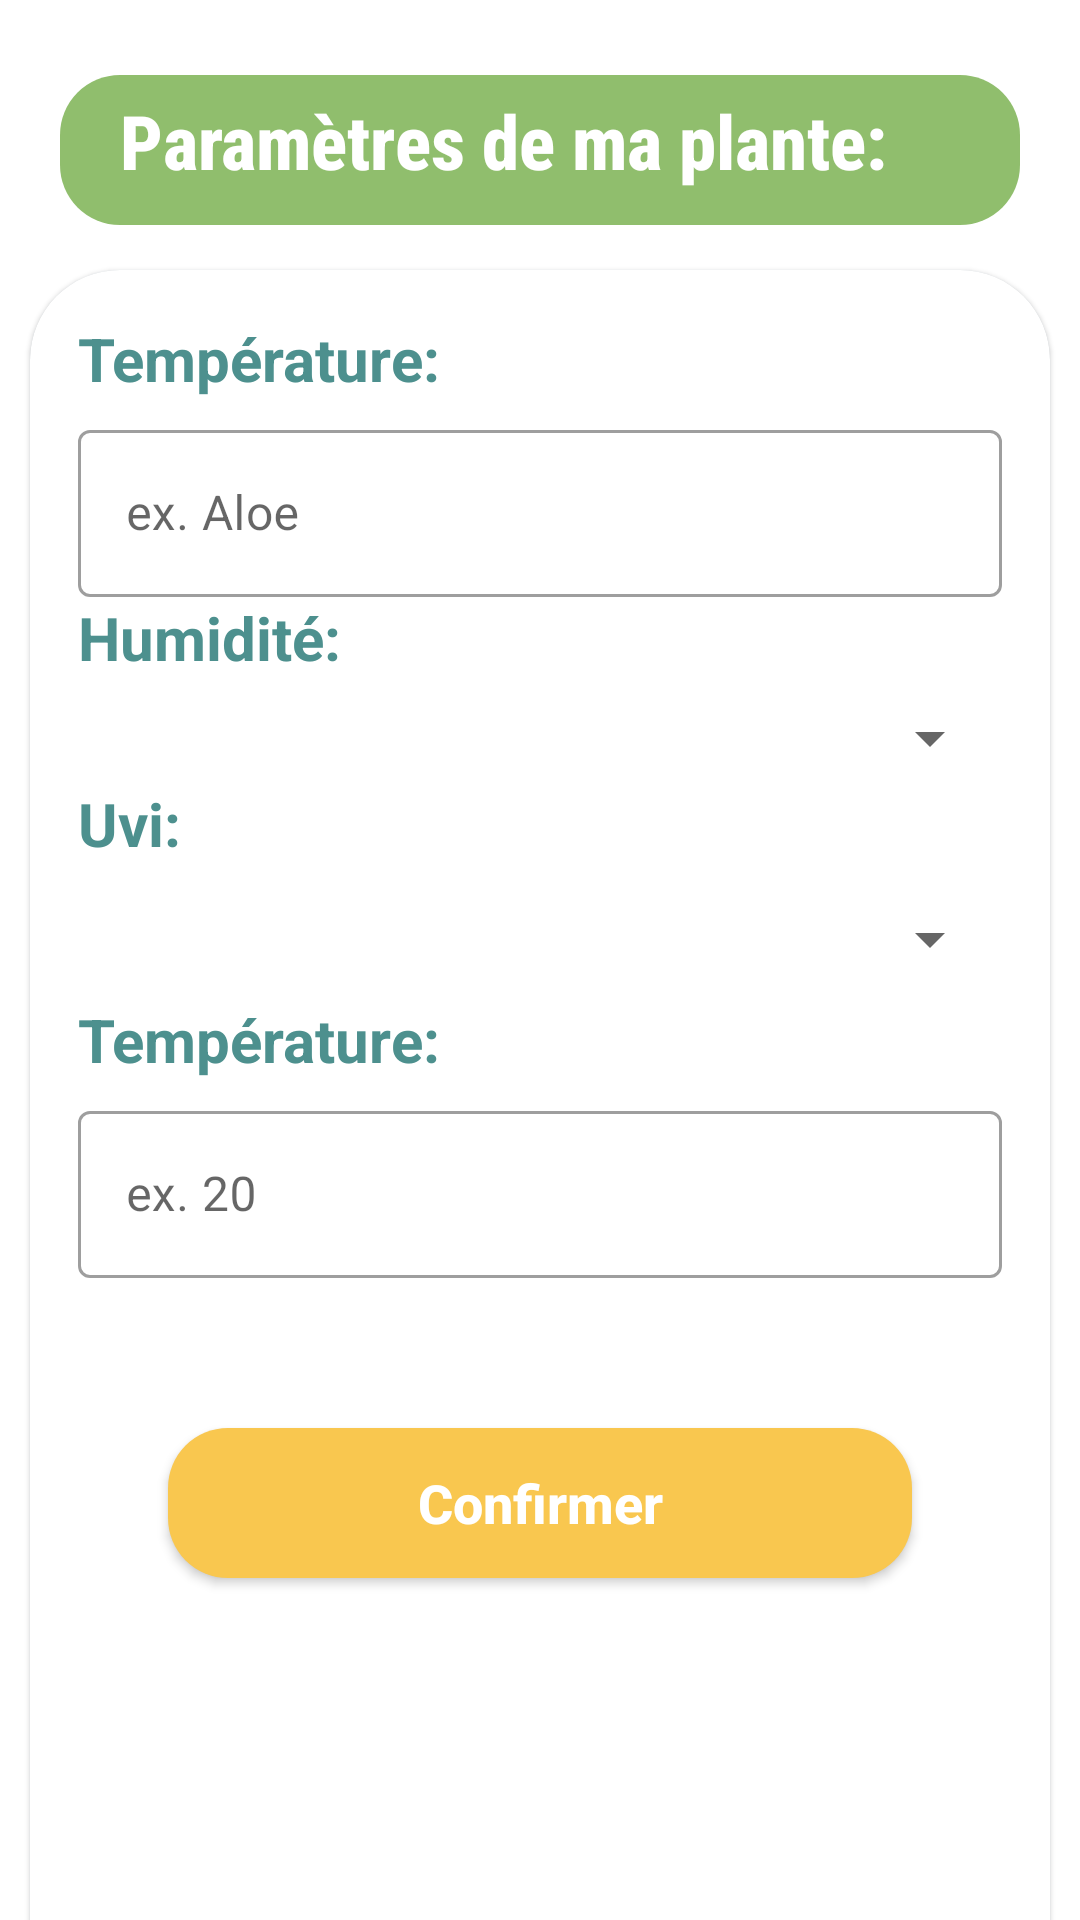

Reconstruct the res/layout file that produces this screen, plus the resources it refers to.
<!-- AndroidManifest.xml: application theme Theme.PlanteV3 -->
<!-- res/layout/activity_settings.xml -->
<?xml version="1.0" encoding="utf-8"?>
<LinearLayout xmlns:android="http://schemas.android.com/apk/res/android"
    xmlns:app="http://schemas.android.com/apk/res-auto"
    xmlns:tools="http://schemas.android.com/tools"
    android:layout_width="match_parent"
    android:layout_height="match_parent"
    android:background="@color/white"
    android:orientation="vertical"
    tools:context=".Settings">

    <TextView
        android:id="@+id/settingsBtn"
        android:layout_width="match_parent"
        android:layout_height="50dp"
        android:layout_marginTop="25dp"
        android:layout_marginLeft="20dp"
        android:layout_marginRight="20dp"
        android:gravity="left"
        android:paddingStart="20dp"
        android:paddingTop="5dp"
        android:text="Paramètres de ma plante:"
        android:textColor="@color/white"
        android:textSize="25sp"
        android:textStyle="bold"
        android:fontFamily="sans-serif-condensed-medium"
        android:background="@drawable/roundedcorner"
        android:backgroundTint="@color/pistachio"
        android:outlineAmbientShadowColor="@color/pistachio"

        tools:ignore="RtlHardcoded,RtlSymmetry" />

    <com.google.android.material.card.MaterialCardView
        android:layout_width="match_parent"
        android:layout_height="650dp"
        android:layout_marginTop="15dp"
        android:layout_marginStart="10dp"
        android:layout_marginEnd="10dp"
        android:outlineAmbientShadowColor="@color/celadonBlue"

        app:cardCornerRadius="30dp">

        <LinearLayout
            android:layout_width="match_parent"
            android:layout_height="wrap_content"
            android:layout_margin="16dp"
            android:orientation="vertical">

            <TextView

                android:layout_width="match_parent"
                android:layout_height="wrap_content"
                android:layout_marginBottom="5dp"
                android:gravity="left"
                android:text="Température:"
                android:textColor="@color/SteelTeal"
                android:textSize="20dp"
                android:textStyle="bold" />


            <com.google.android.material.textfield.TextInputLayout
                style="@style/Widget.MaterialComponents.TextInputLayout.OutlinedBox"
                android:layout_width="match_parent"
                android:layout_height="wrap_content"
                >

                <androidx.appcompat.widget.AppCompatEditText
                    android:id="@+id/plantNameSet"
                    android:layout_width="match_parent"
                    android:layout_height="wrap_content"
                    android:imeOptions="actionGo"
                    android:hint="ex. Aloe"
                    android:inputType="textCapWords"
                    android:textColor="#363A43"
                    android:textColorHint="#7A8089"
                    android:outlineAmbientShadowColor="@color/SteelTeal"/>

            </com.google.android.material.textfield.TextInputLayout>
            <TextView

                android:layout_width="match_parent"
                android:layout_height="wrap_content"
                android:layout_marginBottom="5dp"
                android:gravity="left"
                android:text="Humidité:"
                android:textColor="@color/SteelTeal"
                android:textSize="20dp"
                android:textStyle="bold" />
            <Spinner
                android:id="@+id/HumidSet"
                android:layout_width="match_parent"
                android:layout_height="30dp"
                />

            <TextView

                android:layout_width="match_parent"
                android:layout_height="wrap_content"
                android:layout_marginBottom="5dp"
                android:gravity="left"
                android:text="Uvi:"
                android:textColor="@color/SteelTeal"
                android:textSize="20dp"
                android:textStyle="bold" />
            <Spinner
                android:id="@+id/UviSet"
                android:layout_width="match_parent"
                android:layout_height="40dp"

                />

            <TextView

                android:layout_width="match_parent"
                android:layout_height="wrap_content"
                android:layout_marginBottom="5dp"
                android:gravity="left"
                android:text="Température:"
                android:textColor="@color/SteelTeal"
                android:textSize="20dp"
                android:textStyle="bold" />


            <com.google.android.material.textfield.TextInputLayout
                android:id="@+id/til_name"
                style="@style/Widget.MaterialComponents.TextInputLayout.OutlinedBox"
                android:layout_width="match_parent"
                android:layout_height="wrap_content"
                >

                <androidx.appcompat.widget.AppCompatEditText
                    android:id="@+id/TempSet"
                    android:layout_width="match_parent"
                    android:layout_height="wrap_content"
                    android:imeOptions="actionGo"
                    android:hint="ex. 20"
                    android:inputType="number"
                    android:textColor="#363A43"
                    android:textColorHint="#7A8089"
                    android:outlineAmbientShadowColor="@color/SteelTeal"/>

            </com.google.android.material.textfield.TextInputLayout>

            <Button
                android:id="@+id/confirmBtn"
                android:layout_width="match_parent"
                android:layout_height="50dp"
                android:layout_marginTop="50dp"
                android:layout_marginBottom="15dp"
                android:layout_marginEnd="30dp"
                android:layout_marginStart="30dp"
                android:gravity="center"
                android:text="Confirmer"
                android:textColor="@color/white"
                android:textSize="18sp"
                android:textAllCaps="false"
                android:textStyle="bold"
                android:background="@drawable/roundedcorner"
                app:backgroundTint="@color/maizeCrayola"
                />

        </LinearLayout>

    </com.google.android.material.card.MaterialCardView>

    </LinearLayout>
<!-- resources referenced by this layout -->
<resources>
  <color name="SteelTeal">#4D908E</color>
  <color name="celadonBlue">#277DA1</color>
  <color name="maizeCrayola">#F9C74F</color>
  <color name="pistachio">#90BE6D</color>
  <color name="white">#FFFFFFFF</color>
  
      // Color palette for app
  <!-- drawable roundedcorner (drawable) -->
  <?xml version="1.0" encoding="utf-8"?>
  <shape xmlns:android="http://schemas.android.com/apk/res/android">
      <corners  android:radius="20dp"/>
      <solid android:color="@color/white" />
  
  </shape>
  <style name="Theme.PlanteV3" parent="Theme.MaterialComponents.DayNight.NoActionBar">
          
          <item name="colorPrimary">@color/purple_500</item>
          <item name="colorPrimaryVariant">@color/purple_700</item>
          <item name="colorOnPrimary">@color/white</item>
          
          <item name="colorSecondary">@color/teal_200</item>
          <item name="colorSecondaryVariant">@color/teal_700</item>
          <item name="colorOnSecondary">@color/black</item>
          
          <item name="android:statusBarColor" tools:targetApi="l">?attr/colorPrimaryVariant</item>
          
          <item name="android:windowFullscreen">true</item>
      </style>
  <color name="purple_500">#FF6200EE</color>
  <color name="purple_700">#FF3700B3</color>
  <color name="teal_200">#FF03DAC5</color>
  <color name="teal_700">#FF018786</color>
  <color name="black">#FF000000</color>
</resources>
